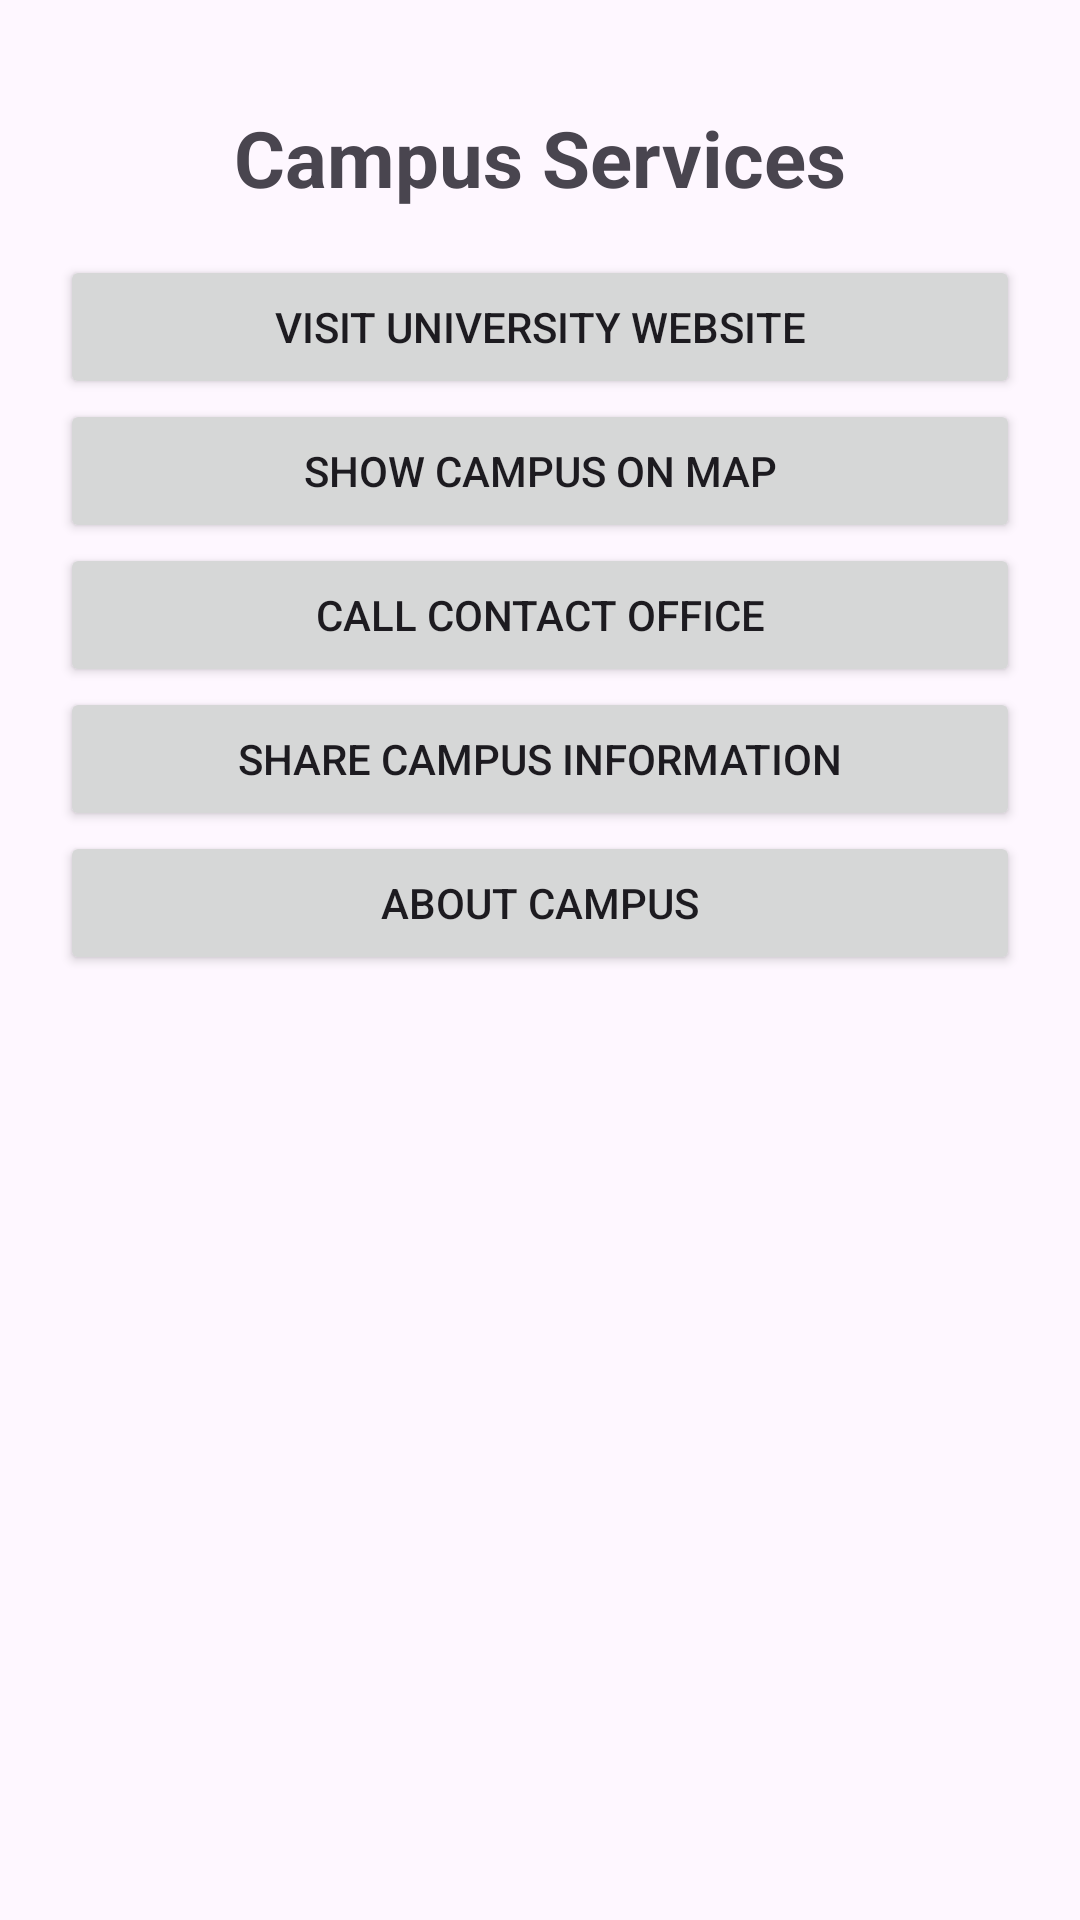

Write the Android layout XML for this screen, with the resource values it uses.
<!-- AndroidManifest.xml: application theme Theme.CampusServicesNavigator -->
<!-- res/layout/activity_main.xml -->
<?xml version="1.0" encoding="utf-8"?>
<LinearLayout xmlns:android="http://schemas.android.com/apk/res/android"
    xmlns:tools="http://schemas.android.com/tools"
    android:layout_width="match_parent"
    android:layout_height="match_parent"
    android:gravity="center_horizontal"
    android:orientation="vertical"
    android:padding="20dp"
    tools:context=".MainActivity">

    <TextView
        android:layout_width="wrap_content"
        android:layout_height="wrap_content"
        android:padding="15dp"
        android:text="Campus Services"
        android:textSize="26sp"
        android:textStyle="bold" />

    <Button
        android:id="@+id/btnWebsite"
        android:layout_width="match_parent"
        android:layout_height="wrap_content"
        android:text="Visit University Website" />

    <Button
        android:id="@+id/btnMaps"
        android:layout_width="match_parent"
        android:layout_height="wrap_content"
        android:text="Show Campus on Map" />

    <Button
        android:id="@+id/btnDialer"
        android:layout_width="match_parent"
        android:layout_height="wrap_content"
        android:text="Call Contact Office" />

    <Button
        android:id="@+id/btnShare"
        android:layout_width="match_parent"
        android:layout_height="wrap_content"
        android:text="Share Campus Information" />

    <Button
        android:id="@+id/btnAboutCampus"
        android:layout_width="match_parent"
        android:layout_height="wrap_content"
        android:text="About Campus" />

</LinearLayout>
<!-- resources referenced by this layout -->
<resources>
  <style name="Theme.CampusServicesNavigator" parent="Base.Theme.CampusServicesNavigator" />
  <style name="Base.Theme.CampusServicesNavigator" parent="Theme.Material3.DayNight.NoActionBar">
          
          
      </style>
</resources>
